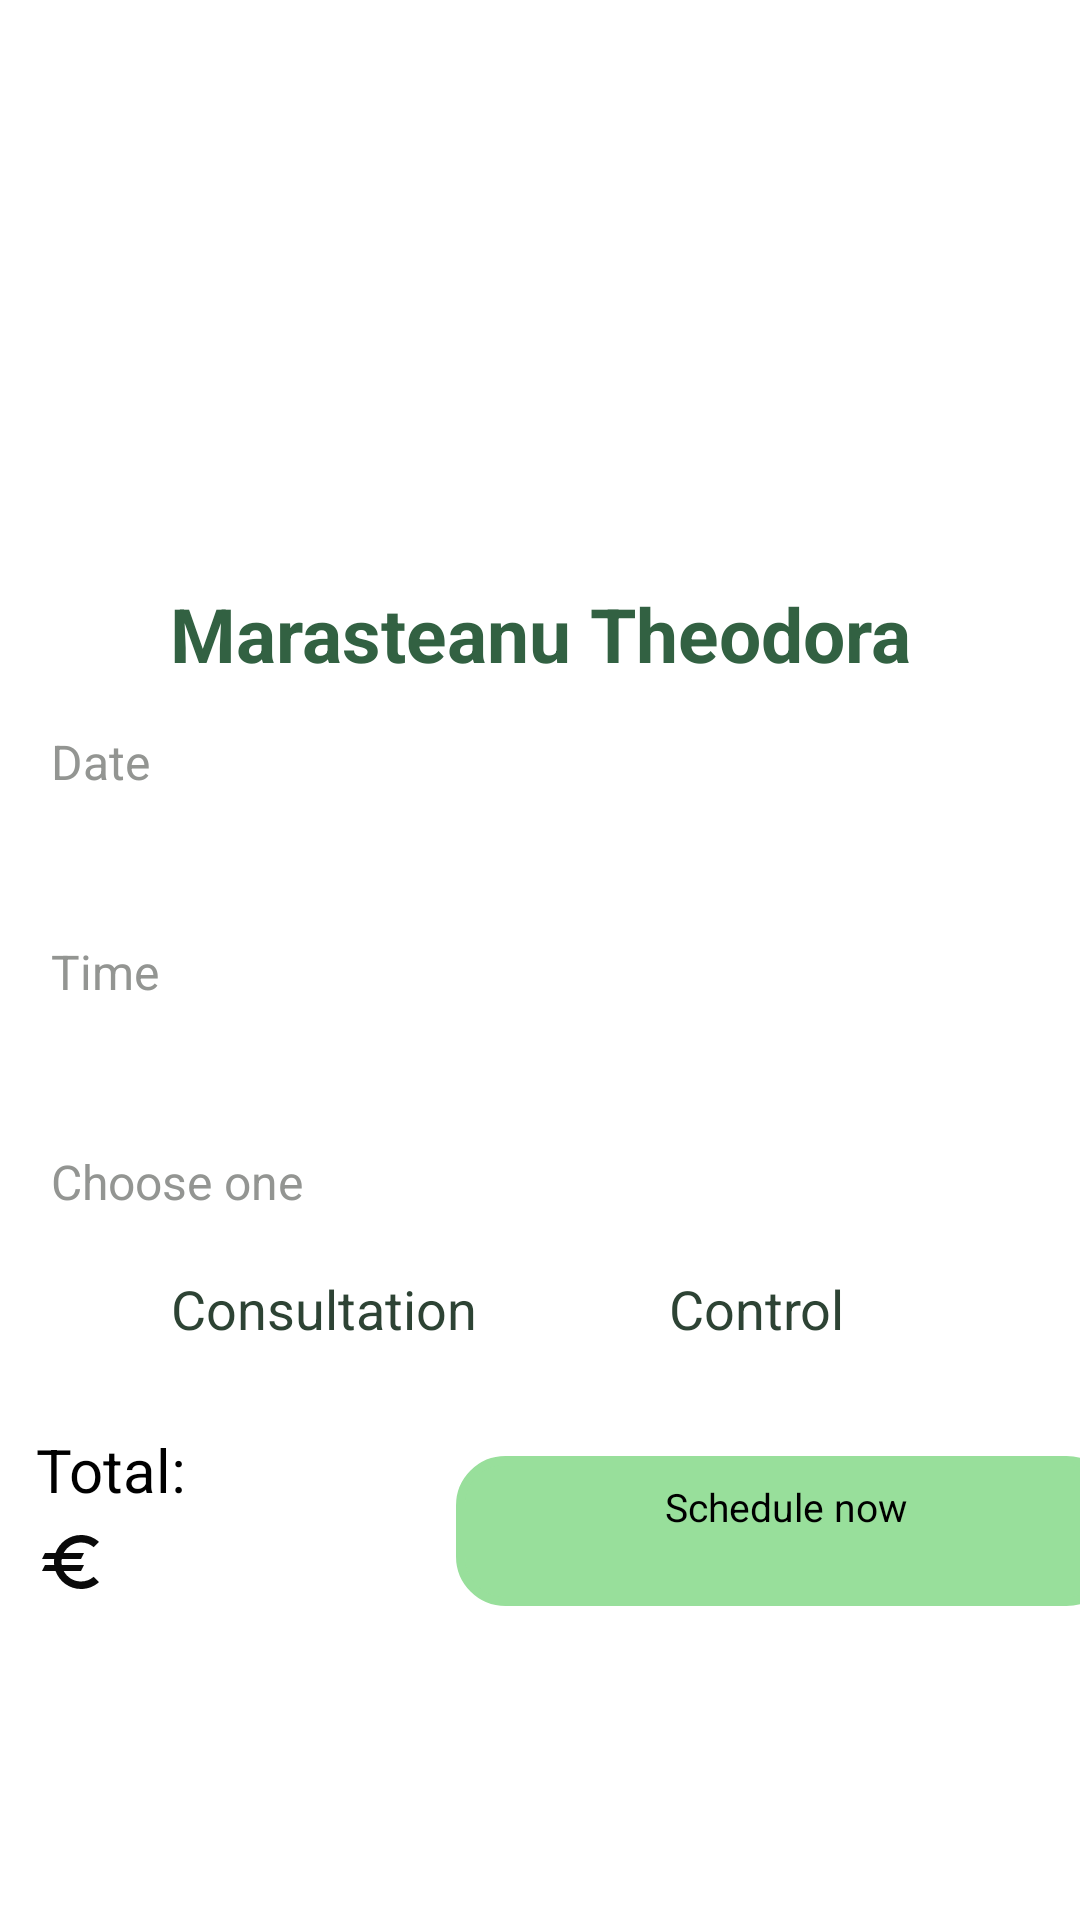

Reconstruct the res/layout file that produces this screen, plus the resources it refers to.
<!-- AndroidManifest.xml: application theme Theme.AplicatieMedicala -->
<!-- res/layout/fragment_consultatie_fizic_doctor.xml -->
<?xml version="1.0" encoding="utf-8"?>
<FrameLayout xmlns:android="http://schemas.android.com/apk/res/android"
    xmlns:tools="http://schemas.android.com/tools"
    android:layout_width="match_parent"
    android:layout_height="match_parent"
    xmlns:app="http://schemas.android.com/apk/res-auto"
    tools:context=".FragmentConsultatieFizicDoctor"
    android:background="@color/white">

    <androidx.constraintlayout.widget.ConstraintLayout
        android:layout_width="match_parent"
        android:layout_height="match_parent">

        <androidx.cardview.widget.CardView
            android:id="@+id/cdImageDoctor"
            android:layout_width="match_parent"
            android:layout_height="440dp"
            android:background="@drawable/rounded_background"
            android:backgroundTint="@color/white"
            app:cardCornerRadius="30dp"
            app:layout_constraintEnd_toEndOf="parent"
            app:layout_constraintStart_toStartOf="parent"
            app:layout_constraintTop_toTopOf="parent">

            <ImageView
                android:id="@+id/btnBackConsultationDoctorFizic"
                android:layout_width="70dp"
                android:layout_height="70dp"
                android:layout_marginTop="3dp"
                android:background="@drawable/iconbackmain"
                android:contentDescription="@string/edit_profile"
                android:onClick="backToConsultationFizic"
                app:layout_constraintBottom_toBottomOf="parent"
                app:layout_constraintEnd_toEndOf="parent"
                app:layout_constraintHorizontal_bias="0.043"
                app:layout_constraintStart_toStartOf="parent"
                app:layout_constraintTop_toTopOf="parent"
                app:layout_constraintVertical_bias="0.069" />

            <ImageView
                android:id="@+id/imageProfileDoctor"
                android:layout_width="wrap_content"
                android:layout_height="wrap_content"
                android:layout_marginStart="50dp"
                android:layout_marginTop="75dp"
                android:layout_marginEnd="50dp"
                android:layout_marginBottom="70dp"
                android:backgroundTint="#FFFFFF"
                tools:ignore="ContentDescription" />

        </androidx.cardview.widget.CardView>

        <androidx.cardview.widget.CardView
            android:id="@+id/cdBookNow"
            android:layout_width="match_parent"
            android:layout_height="550dp"
            android:backgroundTint="@color/white"
            android:layout_marginBottom="2dp"
            app:cardCornerRadius="30dp"
            app:cardElevation="40dp"
            app:layout_constraintBottom_toBottomOf="parent"
            app:layout_constraintTop_toBottomOf="@+id/guideline"
            tools:layout_editor_absoluteX="15dp"
            tools:ignore="NotSibling">

            <ScrollView
                android:layout_width="match_parent"
                android:layout_height="wrap_content"
                android:layout_marginTop="10dp"
                android:layout_marginBottom="20dp"
                android:paddingBottom="10dp"
                android:background="@color/white"
                android:scrollbars="vertical">
            <LinearLayout
                android:layout_width="match_parent"
                android:layout_height="match_parent"
                android:orientation="vertical">

                <TextView
                    android:id="@+id/nameDoctorConsultationFizic"
                    android:layout_width="match_parent"
                    android:layout_height="match_parent"
                    android:layout_marginStart="40dp"
                    android:layout_marginTop="20dp"
                    android:layout_marginEnd="40dp"
                    android:text="Marasteanu Theodora"
                    android:paddingTop="2dp"
                    android:textStyle="bold"
                    android:textAlignment="center"
                    android:textColor="@color/colorText1"
                    android:textSize="25sp" />

                <LinearLayout
                    android:layout_width="match_parent"
                    android:layout_height="wrap_content"
                    android:orientation="horizontal">
                    <TextView
                        android:layout_width="wrap_content"
                        android:layout_height="30dp"
                        android:layout_weight="1"
                        android:layout_marginStart="17dp"
                        android:layout_marginTop="15dp"
                        android:layout_marginEnd="15dp"
                        android:text="@string/date"
                        android:textSize="16sp"
                        android:textColor="@color/gray1"/>
                    <Spinner
                        android:id="@+id/spMonthsConsultation"
                        style="@style/MySpinnerStyle"
                        android:layout_width="wrap_content"
                        android:layout_height="30dp"
                        android:layout_weight="1"
                        android:layout_marginTop="15dp"
                        android:layout_marginEnd="25dp"
                        android:dropDownSpinnerStyle="@style/MySpinnerStyle"
                        android:paddingStart="30dp"
                        android:paddingEnd="10dp"
                        android:popupBackground="@color/white"
                        android:scrollbarSize="20dp"
                        android:scrollbarStyle="outsideInset"
                        android:spinnerMode="dropdown" />
                </LinearLayout>

                <androidx.recyclerview.widget.RecyclerView
                    android:id="@+id/rvDatesConsultation"
                    android:layout_width="match_parent"
                    android:layout_height="wrap_content"
                    android:layout_marginStart="5dp"
                    android:layout_marginTop="10dp"
                    android:layout_marginEnd="10dp"
                    android:paddingBottom="30dp"
                    android:background="@color/white"
                    android:backgroundTint="@color/alpha" />

                <TextView
                    android:layout_width="match_parent"
                    android:layout_height="30dp"
                    android:layout_weight="1"
                    android:layout_marginStart="17dp"
                    android:layout_marginEnd="15dp"
                    android:text="@string/time"
                    android:textSize="16sp"
                    android:textColor="@color/gray1"/>

                <androidx.recyclerview.widget.RecyclerView
                    android:id="@+id/rvTimeConsultation"
                    android:layout_width="match_parent"
                    android:layout_height="wrap_content"
                    android:layout_marginStart="5dp"
                    android:layout_marginTop="10dp"
                    android:layout_marginEnd="10dp"
                    android:paddingBottom="30dp"
                    android:background="@color/white"
                    android:backgroundTint="@color/white" />

                <TextView
                    android:layout_width="match_parent"
                    android:layout_height="30dp"
                    android:layout_weight="1"
                    android:layout_marginStart="17dp"
                    android:layout_marginEnd="17dp"
                    android:text="@string/choose_one"
                    android:textSize="16sp"
                    android:textColor="@color/gray1"/>
                <RadioGroup
                    android:id="@+id/radioGroupFizic"
                    android:layout_width="match_parent"
                    android:layout_height="wrap_content"
                    android:layout_marginTop="4sp"
                    android:drawablePadding="8dp"
                    android:orientation="horizontal">

                    <RadioButton
                        android:id="@+id/radioBtnConsultatieFizic"
                        android:layout_width="wrap_content"
                        android:layout_height="wrap_content"
                        android:layout_marginStart="50dp"
                        android:text="@string/consultation"
                        android:textSize="18sp"
                        android:textColor="#2d4334"
                        android:padding="7sp"/>

                    <RadioButton
                        android:id="@+id/radioBtnControlFizic"
                        android:layout_width="wrap_content"
                        android:layout_height="wrap_content"
                        android:layout_marginStart="50dp"
                        android:text="@string/control"
                        android:textSize="18sp"
                        android:textColor="#2d4334"
                        android:padding="7sp"/>
                </RadioGroup>

                <LinearLayout
                    android:layout_width="match_parent"
                    android:layout_height="wrap_content"
                    android:orientation="horizontal">

                    <LinearLayout
                        android:layout_width="80dp"
                        android:layout_height="match_parent"
                        android:layout_marginTop="12dp"
                        android:layout_marginStart="12dp"
                        android:orientation="vertical">

                        <TextView
                            android:layout_width="wrap_content"
                            android:layout_height="wrap_content"
                            android:text="@string/total"
                            android:textSize="20sp"
                            android:layout_marginTop="9dp"
                            android:textColor="@color/black"/>

                        <TextView
                            android:id="@+id/tvPretTotalConsultationFizic"
                            android:layout_width="wrap_content"
                            android:layout_height="wrap_content"
                            android:layout_marginTop="4dp"
                            android:textSize="20sp"
                            android:textColor="@color/black"
                            android:drawableEnd="@drawable/baseline_euro_24" />
                    </LinearLayout>

                    <Button
                        android:id="@+id/btnScheduleNowFizic"
                        android:layout_width="220dp"
                        android:layout_height="50dp"
                        android:text="@string/schedule_now"
                        android:textSize="13sp"
                        android:paddingTop="8dp"
                        android:textAlignment="center"
                        android:layout_marginStart="60dp"
                        android:layout_marginBottom="10dp"
                        android:layout_marginTop="30dp"
                        android:background="@drawable/custom_border_sqr"
                        android:backgroundTint="@color/green2"/>

                </LinearLayout>
            </LinearLayout>

            </ScrollView>

        </androidx.cardview.widget.CardView>

        <androidx.constraintlayout.widget.Guideline
            android:id="@+id/guideline"
            android:layout_width="wrap_content"
            android:layout_height="wrap_content"
            android:orientation="horizontal"
            app:layout_constraintGuide_percent="0.37" />

    </androidx.constraintlayout.widget.ConstraintLayout>

</FrameLayout>
<!-- resources referenced by this layout -->
<resources>
  <color name="alpha">#02C9E3CA</color>
  <color name="black">#FF000000</color>
  <color name="colorText1">#326142</color>
  <color name="gray1">#939592</color>
  <color name="green2">#98DF9B</color>
  <color name="white">#FFFFFFFF</color>
  <!-- drawable baseline_euro_24 (drawable) -->
  <vector android:alpha="0.97" android:height="24dp"
      android:tint="#020202" android:viewportHeight="24"
      android:viewportWidth="24" android:width="24dp" xmlns:android="http://schemas.android.com/apk/res/android">
      <path android:fillColor="@android:color/white" android:pathData="M15,18.5c-2.51,0 -4.68,-1.42 -5.76,-3.5H15l1,-2H8.58c-0.05,-0.33 -0.08,-0.66 -0.08,-1s0.03,-0.67 0.08,-1H15l1,-2H9.24C10.32,6.92 12.5,5.5 15,5.5c1.61,0 3.09,0.59 4.23,1.57L21,5.3C19.41,3.87 17.3,3 15,3c-3.92,0 -7.24,2.51 -8.48,6H3l-1,2h4.06C6.02,11.33 6,11.66 6,12s0.02,0.67 0.06,1H3l-1,2h4.52c1.24,3.49 4.56,6 8.48,6c2.31,0 4.41,-0.87 6,-2.3l-1.78,-1.77C18.09,17.91 16.62,18.5 15,18.5z"/>
  </vector>
  <!-- drawable custom_border_sqr (drawable) -->
  <?xml version="1.0" encoding="utf-8"?>
  <shape xmlns:android="http://schemas.android.com/apk/res/android">
      <stroke
          android:width="3dp"
          android:color="@color/green2" />
      <corners
          android:radius="15dp"/>
  </shape>
  <!-- drawable rounded_background (drawable) -->
  <?xml version="1.0" encoding="utf-8"?>
  <shape xmlns:android="http://schemas.android.com/apk/res/android"
         android:shape="rectangle">
  
      <solid android:color="#92e3a9" />
      <corners android:radius="12dp"/>
  
  </shape>
  <string name="choose_one">Choose one</string>
  <string name="consultation">Consultation</string>
  <string name="control">Control</string>
  <string name="date">Date</string>
  <string name="edit_profile">Edit Profile</string>
  <string name="schedule_now">Schedule now</string>
  <string name="time">Time</string>
  <string name="total">Total:</string>
  <style name="MySpinnerStyle" parent="Widget.AppCompat.DropDownItem.Spinner">
          <item name="android:background">@drawable/spinner_background</item>
          <item name="android:textColor">@color/black</item>
          <item name="android:textSize">16sp</item>
      </style>
  <style name="Theme.AplicatieMedicala" parent="Base.Theme.AplicatieMedicala">
  
      </style>
  <style name="Base.Theme.AplicatieMedicala" parent="Theme.Material3.DayNight.NoActionBar">
  
      </style>
</resources>
